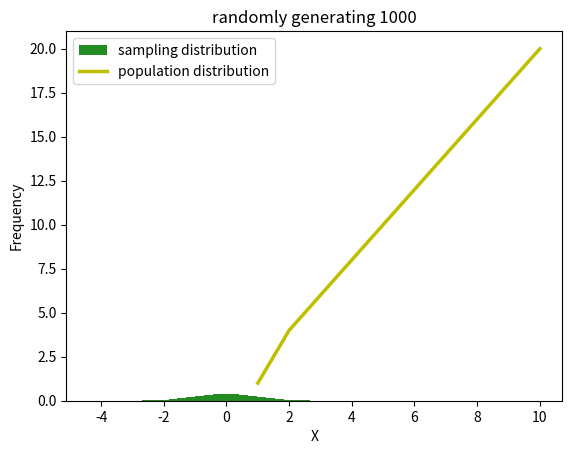

Generate this figure with matplotlib:
import matplotlib.pyplot as plt

x_val = [1,2,3,4,5,6,7,8,9,10]
y_val = [1,4,6,8,10,12,14,16,18,20]

# this is how to do a simple line graph

# plt.plot(x_val, y_val, color = 'green')
# plt.xlabel("x-axis placeholder")
# plt.ylabel("y-axis placeholder")
# plt.title("Title placeholder")
# plt.show()

# this is how to do a scatter plot. Just put scatter

# plt.scatter(x_val, y_val, color = 'green')
# plt.xlabel("x-axis placeholder")
# plt.ylabel("y-axis placeholder")
# plt.title("Title placeholder")
# plt.show()

# barchart
# name = ['cat', 'dog', 'horse', 'fish']
# name_value = [10, 30, 100, 1]
# plt.bar(name, name_value, color = 'forestgreen') # use chat gpt to search for the colors to use
# plt.xlabel("Animals")
# plt.ylabel("Weight")
# plt.title("Weight per animal")
# plt.show()


# histogram
import numpy as np
x_normal = np.random.normal(0, 1, 100000)
# plt.hist(x_normal, color = 'forestgreen')
# plt.xlabel('X')
# plt.ylabel("Frequency")
# plt.title("randomly sampled data")
# plt.show()

# population distribution
from scipy.stats import norm
x_vals = np.arange(-4,4,0.01)
y_vals = norm.pdf(x_vals)
counts, bins, ignored = plt.hist(x_normal, 30, density=True, color="forestgreen", label='sampling distribution')
plt.plot(x_val, y_val, color = 'y', linewidth=2.5, label='population distribution')
plt.xlabel('X')
plt.ylabel("Frequency")
plt.title("randomly generating 1000")
plt.legend()
plt.show()